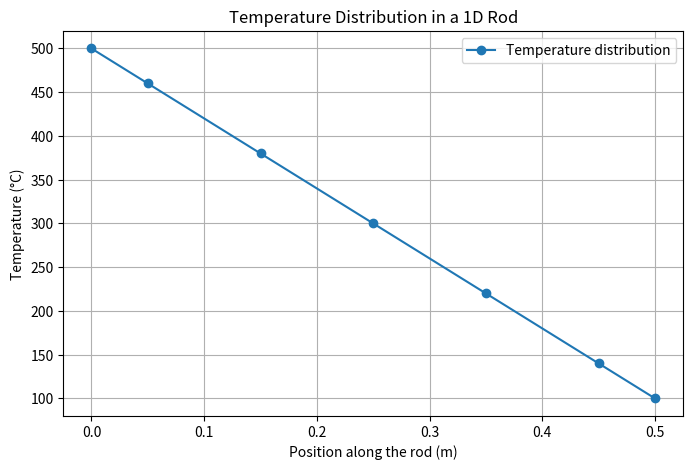

The matplotlib source for this figure:
import numpy as np
import matplotlib.pyplot as plt


# DATA
L = 0.5  # Length of the rod (m)
k = 1000  # Thermal conductivity (W/m-K)
A = 0.1  # Cross-sectional area (m^2)
T_A = 500  # Temperature at the left boundary (°C)
T_B = 100  # Temperature at the right boundary (°C)
n = 5 # Number of nodes (excluding boundaries)

# Discretization
dx = L / (n)  # Spacing between nodes
x = np.linspace(0 + dx/2, L - dx/2, n)  # Positions along the rod

# Initialization of the Matrix and the right-hand side vector
K = np.zeros((n, n))
b = np.zeros(n)

# Define the costant
a = k * A / dx

# Filling the coefficient matrix and the right-hand side vector
for i in range(1, n-1):
    K[i, i-1] = - a
    K[i, i] = 2 * a
    K[i, i+1] = - a

# Start boundary condition
K[0, 0] = 3 * a  
K[0, 1] = - a
b[0] = T_A * 2 * a
# End boundary condition
K[-1, -1] = 3 * a
K[-1, -2] = - a
b[-1] = T_B * 2 * a

# Solve for temperatures
T = np.linalg.solve(K, b)
T = [T_A] + list(T) + [T_B]
x = [0] + list(x) + [L]

# Plot the results
plt.figure(figsize=(8, 5))
plt.plot(x, T, 'o-', label='Temperature distribution')
plt.title("Temperature Distribution in a 1D Rod")
plt.xlabel("Position along the rod (m)")
plt.ylabel("Temperature (°C)")
plt.grid()
plt.legend()
plt.show()